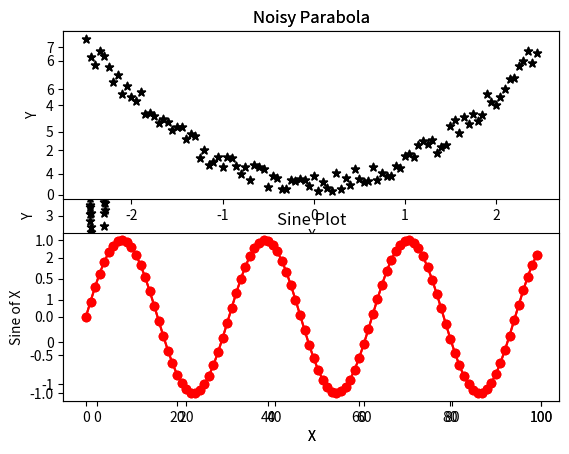
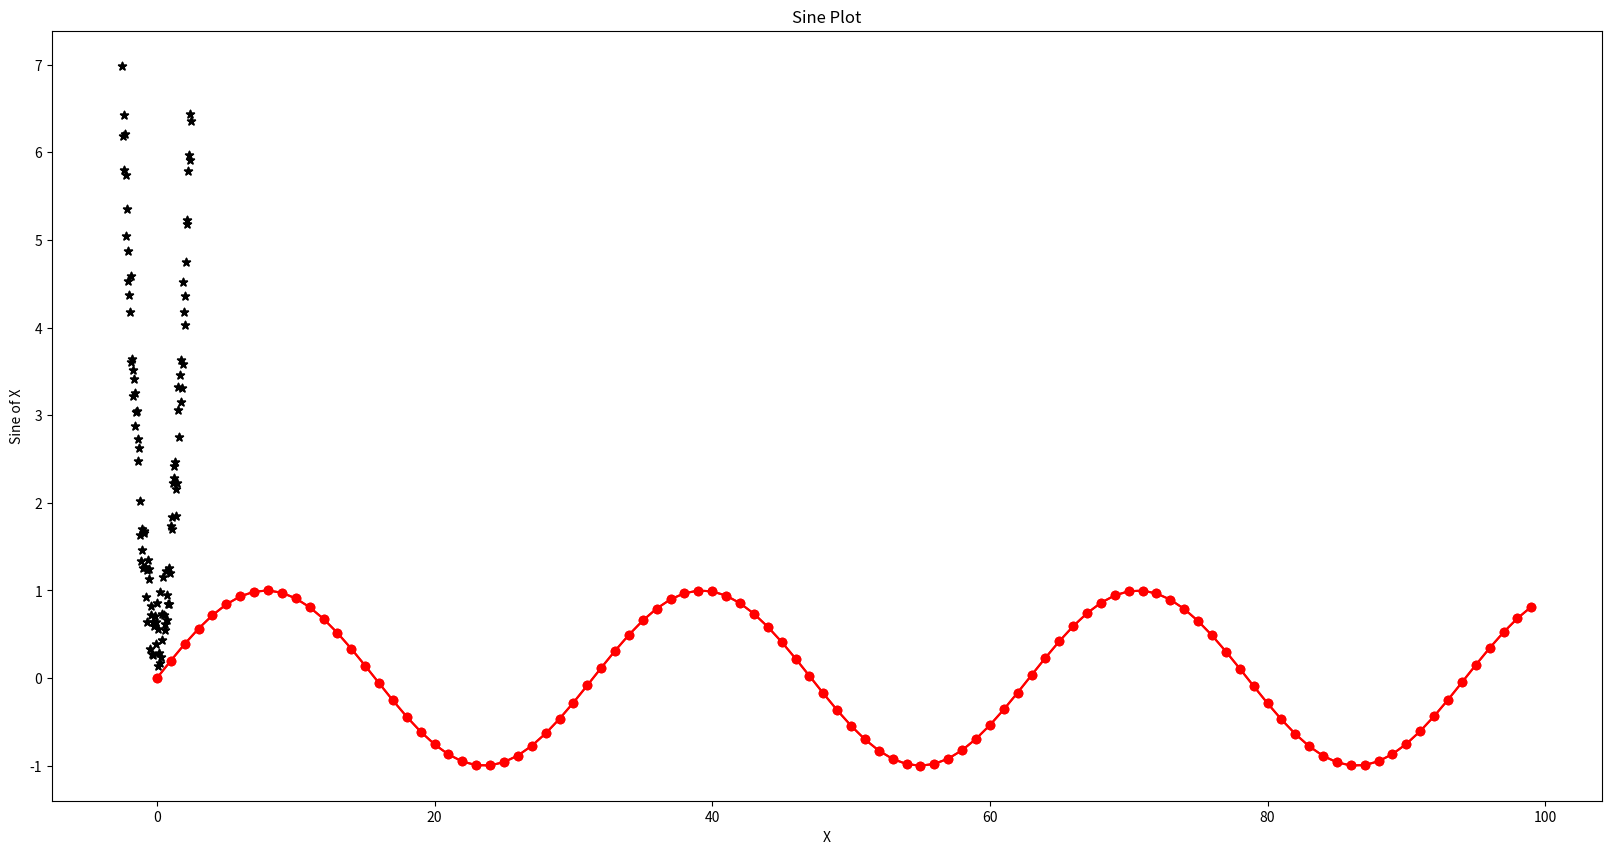

The matplotlib source for these figures, in order:
import math

#Take the natural log of 10
num = math.log(10)

import random as rd

#Generate a random number from a uniform distribution 0 <= X <= 1
rand_num = rd.randint(0, 10)

import matplotlib.pyplot as plt

#lets create a plot of a sine wave!
#create some empty lists
x_values = []
y_values = []

#In a for-loop create the x and y values
#use the math function "sin" to compute the sine
for i in range(100):
    x_values.append(i)
    y_values.append(math.sin(0.2*i))

plt.plot(x_values, y_values)

plt.plot(x_values, y_values)
#Y axis lable
plt.ylabel('Sine of X')
#X axis lable
plt.xlabel('X')
#Plot title
plt.title("Sine Plot")

#c = colour
#marker = line/datapoint style
plt.plot(x_values, y_values, c = "r", marker = "o")
plt.ylabel('Sine of X')
plt.xlabel('X')
plt.title("Sine Plot")

#lets create a plot of a noisy parabola!
#create some empty lists
x_parab_values = []
y_parab_values = []

#In a for-loop create the x and y values
#use the math function "pow" to compute x^2
#and then add a random number from 0 - 1
for i in range(-50, 50):
    x_parab_values.append(i/20)
    y_parab_values.append(math.pow(i/20, 2) + rd.random())

plt.scatter(x_parab_values, y_parab_values, c = "k", marker = "*")
plt.ylabel('Y')
plt.xlabel('X')
plt.title("Noisy Parabola")

plt.figure(figsize=(20, 10))
plt.scatter(x_parab_values, y_parab_values, c = "k", marker = "*")
plt.ylabel('Y')
plt.xlabel('X')
plt.title("Noisy Parabola")

plt.scatter(x_parab_values, y_parab_values, c = "k", marker = "*")
plt.ylabel('Y')
plt.xlabel('X')
plt.title("Noisy Parabola")

plt.plot(x_values, y_values, c = "r", marker = "o")
plt.ylabel('Sine of X')
plt.xlabel('X')
plt.title("Sine Plot")

#Create a figure
plt.figure(1, figsize=(20, 10))
plt.scatter(x_parab_values, y_parab_values, c = "k", marker = "*")
plt.ylabel('Y')
plt.xlabel('X')
plt.title("Noisy Parabola")

#Create a new figure
plt.figure(2, figsize=(20, 10))
plt.plot(x_values, y_values, c = "r", marker = "o")
plt.ylabel('Sine of X')
plt.xlabel('X')
plt.title("Sine Plot")

plt.figure(1, figsize=(10, 10))
plt.subplot(211)
plt.scatter(x_parab_values, y_parab_values, c = "k", marker = "*")
plt.ylabel('Y')
plt.xlabel('X')
plt.title("Noisy Parabola")

plt.subplot(212)
plt.plot(x_values, y_values, c = "r", marker = "o")
plt.ylabel('Sine of X')
plt.xlabel('X')
plt.title("Sine Plot")

plt.figure(1, figsize=(10, 10))
plt.subplot(211)
plt.scatter(x_parab_values, y_parab_values, c = "k", marker = "*")
plt.ylabel('Y')
plt.xlabel('X')
plt.title("Noisy Parabola")

plt.subplot(212)
plt.plot(x_values, y_values, c = "r", marker = "o")
plt.ylabel('Sine of X')
plt.xlabel('X')
plt.title("Sine Plot")

#savefig will save the current figure, for Jupyter it needs to be in the same cell as the plot
plt.savefig("Test_plot.jpg")